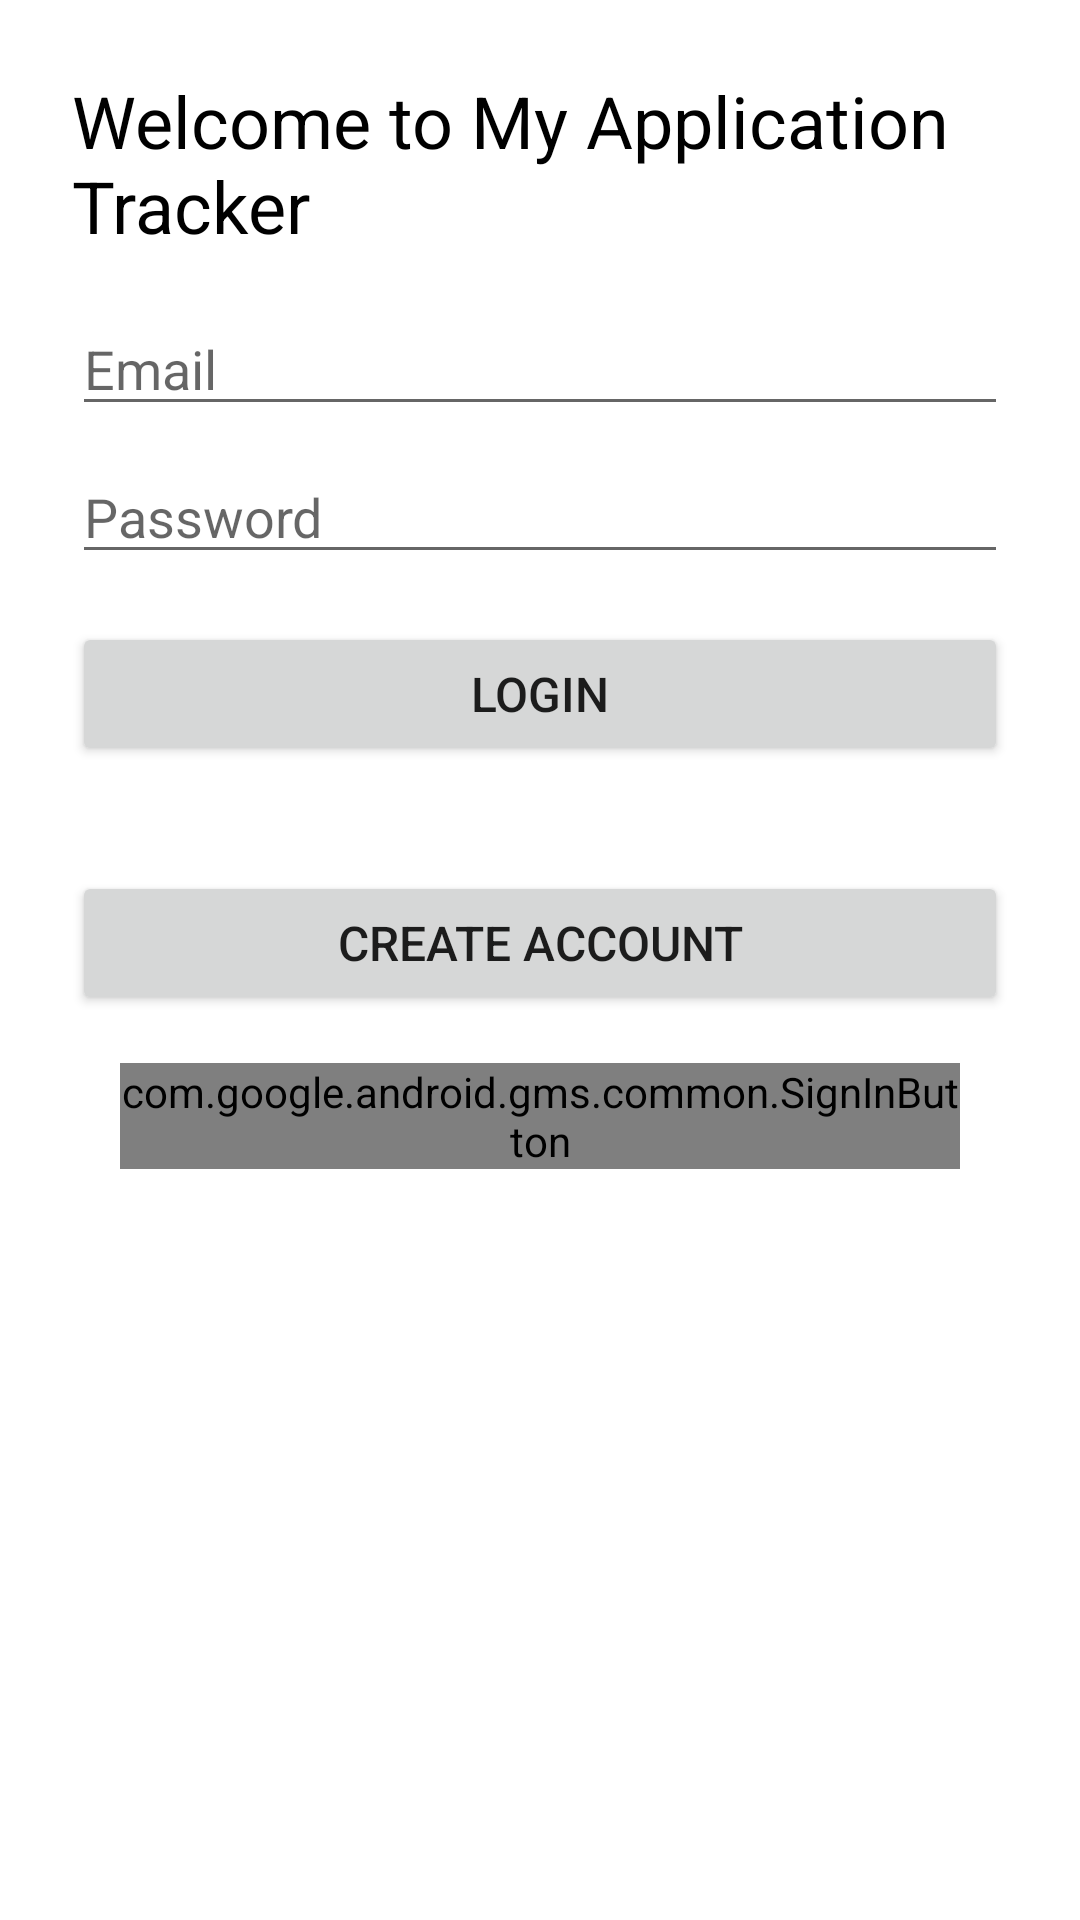

The Android layout XML behind this screen, and the referenced resources:
<!-- AndroidManifest.xml: application theme Theme.ApplicationTracker.NoActionBar -->
<!-- res/layout/login.xml -->
<LinearLayout
    xmlns:android="http://schemas.android.com/apk/res/android"
    android:orientation="vertical"
    android:layout_width="match_parent"
    android:layout_height="match_parent"
    android:padding="24dp">

    <RelativeLayout
        android:layout_width="match_parent"
        android:layout_height="wrap_content"
        android:layout_marginBottom="32dp">

        <TextView
            android:id="@+id/title"
            android:layout_width="wrap_content"
            android:layout_height="wrap_content"
            android:text="Welcome to My Application Tracker"
            android:textSize="24sp"
            android:textColor="@android:color/black"
            android:layout_centerHorizontal="true"
            android:layout_marginBottom="16dp"/>

        <EditText
            android:id="@+id/email_field"
            android:layout_width="match_parent"
            android:layout_height="wrap_content"
            android:hint="Email"
            android:inputType="textEmailAddress"
            android:layout_below="@id/title"/>

        <EditText
            android:id="@+id/password_field"
            android:layout_width="match_parent"
            android:layout_height="wrap_content"
            android:hint="Password"
            android:inputType="textPassword"
            android:layout_below="@id/email_field"
            android:layout_marginTop="8dp"/>

        <Button
            android:id="@+id/login_button"
            android:layout_width="match_parent"
            android:layout_height="wrap_content"
            android:text="Login"
            android:textSize="16sp"
            android:layout_below="@id/password_field"
            android:layout_marginTop="16dp"/>

    </RelativeLayout>

    <Button
        android:id="@+id/create_button"
        android:layout_width="match_parent"
        android:layout_height="wrap_content"
        android:layout_marginTop="3dp"
        android:text="Create Account"
        android:textSize="16sp" />

    
    
    
    
    
    
    
    
    <LinearLayout
        android:layout_width="match_parent"
        android:layout_height="wrap_content"
        android:layout_below="@+id/emailPasswordButtons"
        android:orientation="horizontal"
        android:paddingLeft="16dp"
        android:paddingRight="16dp"
        android:layout_marginTop="16dp">

        <com.google.android.gms.common.SignInButton
            android:id="@+id/googleSignInButton"
            android:layout_width="0dp"
            android:layout_height="wrap_content"
            android:layout_weight="1" />
    </LinearLayout>

</LinearLayout>
<!-- resources referenced by this layout -->
<resources>
  <style name="Theme.ApplicationTracker.NoActionBar">
          <item name="windowActionBar">false</item>
          <item name="windowNoTitle">true</item>
      </style>
</resources>
